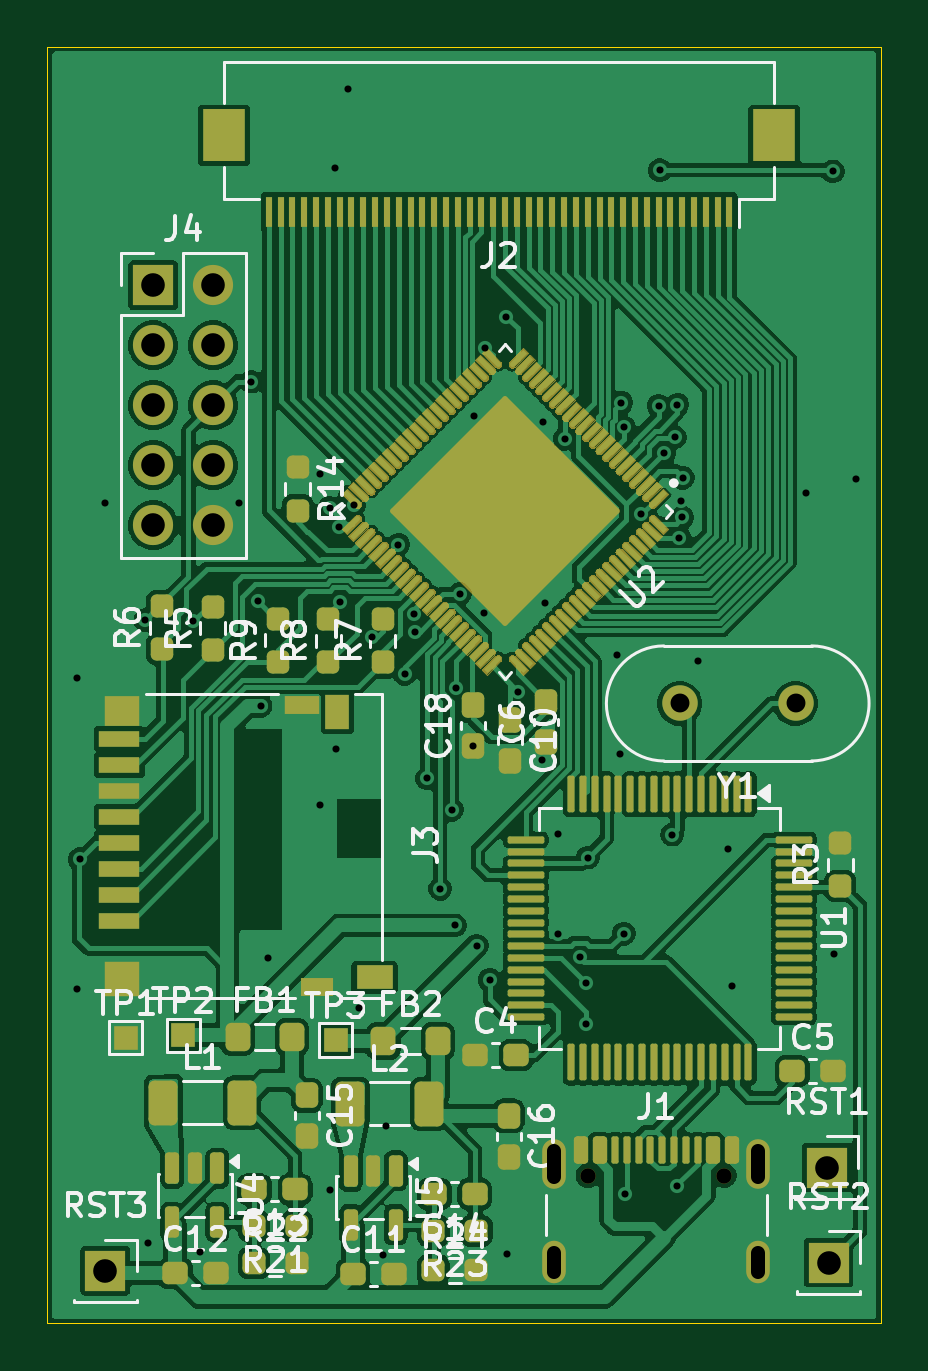
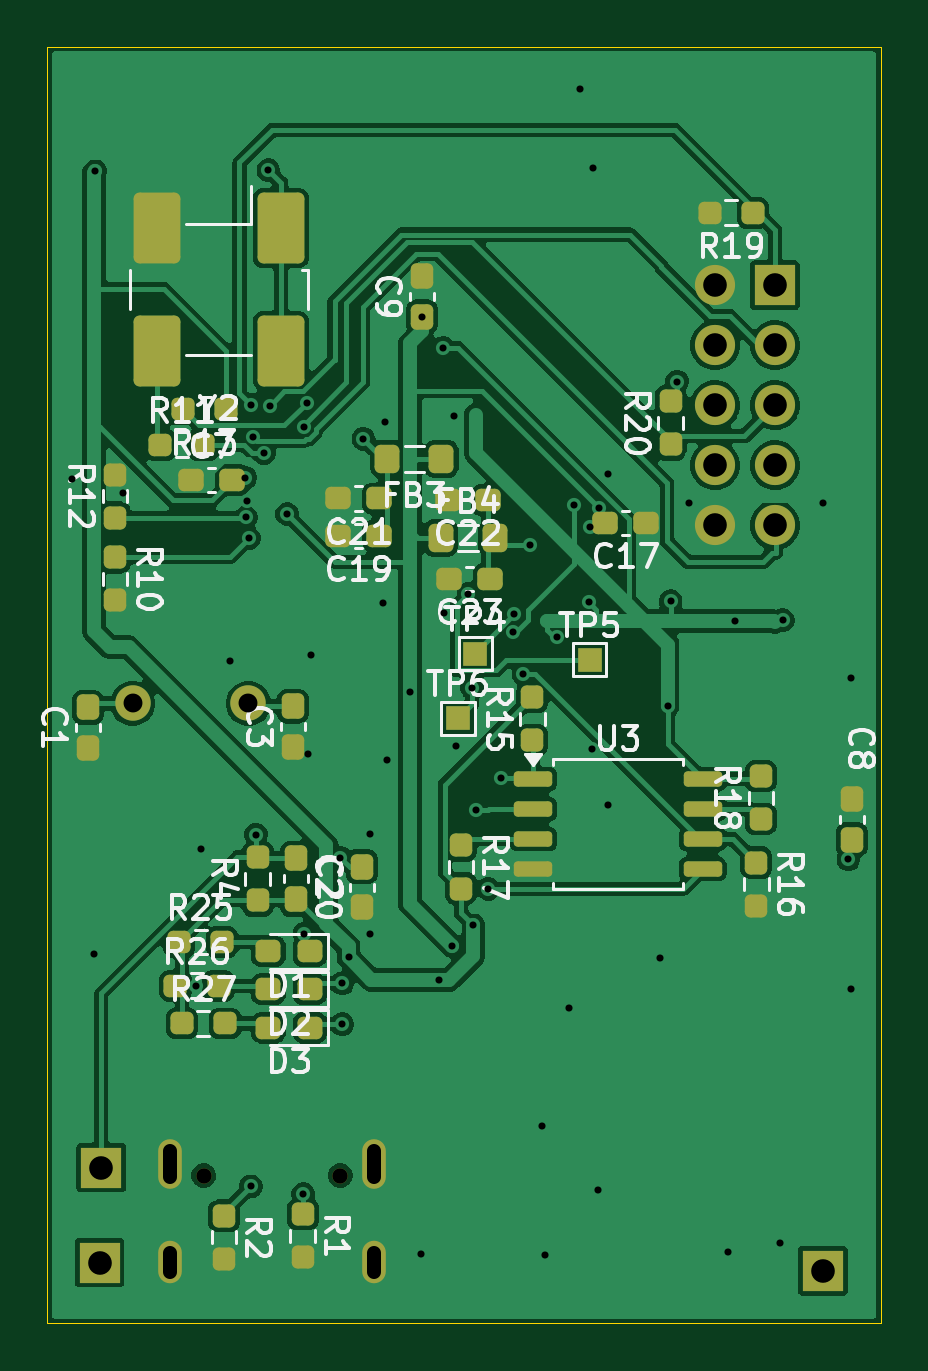
Circuit board: 11 layer files. Board 35.3 x 54.0 mm.
- bottom_copper: ps2_MXODE-B_Cu.gbl (128321 bytes)
- bottom_mask: ps2_MXODE-B_Mask.gbs (6293 bytes)
- paste: ps2_MXODE-B_Paste.gbp (5252 bytes)
- bottom_silk: ps2_MXODE-B_Silkscreen.gbo (62057 bytes)
- outline: ps2_MXODE-Edge_Cuts.gm1 (627 bytes)
- top_copper: ps2_MXODE-F_Cu.gtl (269640 bytes)
- top_mask: ps2_MXODE-F_Mask.gts (298241 bytes)
- paste: ps2_MXODE-F_Paste.gtp (298447 bytes)
- top_silk: ps2_MXODE-F_Silkscreen.gto (63951 bytes)
- drill: ps2_MXODE-NPTH.drl (382 bytes)
- drill: ps2_MXODE-PTH.drl (2273 bytes)

=== bottom_copper: ps2_MXODE-B_Cu.gbl (128321 bytes, source omitted) ===
=== bottom_mask: ps2_MXODE-B_Mask.gbs (6293 bytes, source omitted) ===
=== paste: ps2_MXODE-B_Paste.gbp ===
%TF.GenerationSoftware,KiCad,Pcbnew,9.0.6*%
%TF.CreationDate,2026-10-16T00:30:47+03:00*%
%TF.ProjectId,ps2_MXODE,7073325f-4d58-44f4-9445-2e6b69636164,rev?*%
%TF.SameCoordinates,Original*%
%TF.FileFunction,Paste,Bot*%
%TF.FilePolarity,Positive*%
%FSLAX46Y46*%
G04 Gerber Fmt 4.6, Leading zero omitted, Abs format (unit mm)*
G04 Created by KiCad (PCBNEW 9.0.6) date 2026-10-16 00:30:47*
%MOMM*%
%LPD*%
G01*
G04 APERTURE LIST*
G04 Aperture macros list*
%AMRoundRect*
0 Rectangle with rounded corners*
0 $1 Rounding radius*
0 $2 $3 $4 $5 $6 $7 $8 $9 X,Y pos of 4 corners*
0 Add a 4 corners polygon primitive as box body*
4,1,4,$2,$3,$4,$5,$6,$7,$8,$9,$2,$3,0*
0 Add four circle primitives for the rounded corners*
1,1,$1+$1,$2,$3*
1,1,$1+$1,$4,$5*
1,1,$1+$1,$6,$7*
1,1,$1+$1,$8,$9*
0 Add four rect primitives between the rounded corners*
20,1,$1+$1,$2,$3,$4,$5,0*
20,1,$1+$1,$4,$5,$6,$7,0*
20,1,$1+$1,$6,$7,$8,$9,0*
20,1,$1+$1,$8,$9,$2,$3,0*%
G04 Aperture macros list end*
%ADD10RoundRect,0.237500X0.250000X0.237500X-0.250000X0.237500X-0.250000X-0.237500X0.250000X-0.237500X0*%
%ADD11RoundRect,0.237500X-0.287500X-0.237500X0.287500X-0.237500X0.287500X0.237500X-0.287500X0.237500X0*%
%ADD12RoundRect,0.250001X-0.739999X-1.249999X0.739999X-1.249999X0.739999X1.249999X-0.739999X1.249999X0*%
%ADD13RoundRect,0.162500X0.650000X0.162500X-0.650000X0.162500X-0.650000X-0.162500X0.650000X-0.162500X0*%
%ADD14RoundRect,0.237500X0.237500X-0.250000X0.237500X0.250000X-0.237500X0.250000X-0.237500X-0.250000X0*%
%ADD15RoundRect,0.237500X-0.250000X-0.237500X0.250000X-0.237500X0.250000X0.237500X-0.250000X0.237500X0*%
%ADD16RoundRect,0.237500X-0.237500X0.250000X-0.237500X-0.250000X0.237500X-0.250000X0.237500X0.250000X0*%
%ADD17RoundRect,0.250000X0.275000X0.350000X-0.275000X0.350000X-0.275000X-0.350000X0.275000X-0.350000X0*%
%ADD18RoundRect,0.250000X-0.275000X-0.350000X0.275000X-0.350000X0.275000X0.350000X-0.275000X0.350000X0*%
%ADD19RoundRect,0.237500X-0.300000X-0.237500X0.300000X-0.237500X0.300000X0.237500X-0.300000X0.237500X0*%
%ADD20RoundRect,0.237500X0.237500X-0.300000X0.237500X0.300000X-0.237500X0.300000X-0.237500X-0.300000X0*%
%ADD21RoundRect,0.237500X-0.237500X0.300000X-0.237500X-0.300000X0.237500X-0.300000X0.237500X0.300000X0*%
%ADD22RoundRect,0.237500X0.300000X0.237500X-0.300000X0.237500X-0.300000X-0.237500X0.300000X-0.237500X0*%
G04 APERTURE END LIST*
D10*
%TO.C,R27*%
X86837500Y-120925000D03*
X85012500Y-120925000D03*
%TD*%
%TO.C,R26*%
X87112500Y-119325000D03*
X85287500Y-119325000D03*
%TD*%
%TO.C,R25*%
X86962500Y-117475000D03*
X85137500Y-117475000D03*
%TD*%
D11*
%TO.C,D3*%
X81425000Y-121100000D03*
X83175000Y-121100000D03*
%TD*%
%TO.C,D2*%
X81425000Y-119475000D03*
X83175000Y-119475000D03*
%TD*%
%TO.C,D1*%
X81425000Y-117875000D03*
X83175000Y-117875000D03*
%TD*%
D12*
%TO.C,Y2*%
X82645000Y-87250000D03*
X87905000Y-87250000D03*
X87905000Y-92450000D03*
X82645000Y-92450000D03*
%TD*%
D13*
%TO.C,U3*%
X71962500Y-110572500D03*
X71962500Y-111842500D03*
X71962500Y-113112500D03*
X71962500Y-114382500D03*
X64787500Y-114382500D03*
X64787500Y-113112500D03*
X64787500Y-111842500D03*
X64787500Y-110572500D03*
%TD*%
D14*
%TO.C,R20*%
X66150000Y-96412500D03*
X66150000Y-94587500D03*
%TD*%
D15*
%TO.C,R19*%
X62662500Y-86600000D03*
X64487500Y-86600000D03*
%TD*%
D14*
%TO.C,R18*%
X62325000Y-112275000D03*
X62325000Y-110450000D03*
%TD*%
D16*
%TO.C,R17*%
X75025000Y-113387500D03*
X75025000Y-115212500D03*
%TD*%
%TO.C,R16*%
X62525000Y-114112500D03*
X62525000Y-115937500D03*
%TD*%
D14*
%TO.C,R15*%
X72000000Y-108937500D03*
X72000000Y-107112500D03*
%TD*%
D15*
%TO.C,R13*%
X84962500Y-94925000D03*
X86787500Y-94925000D03*
%TD*%
D14*
%TO.C,R12*%
X89675000Y-99512500D03*
X89675000Y-97687500D03*
%TD*%
D10*
%TO.C,R11*%
X87750000Y-96425000D03*
X85925000Y-96425000D03*
%TD*%
D16*
%TO.C,R10*%
X89675000Y-101187500D03*
X89675000Y-103012500D03*
%TD*%
D14*
%TO.C,R4*%
X83625000Y-115712500D03*
X83625000Y-113887500D03*
%TD*%
D16*
%TO.C,R2*%
X85050000Y-129062500D03*
X85050000Y-130887500D03*
%TD*%
%TO.C,R1*%
X81725000Y-129000000D03*
X81725000Y-130825000D03*
%TD*%
D17*
%TO.C,FB4*%
X75875000Y-100375000D03*
X73575000Y-100375000D03*
%TD*%
D18*
%TO.C,FB3*%
X75850000Y-97025000D03*
X78150000Y-97025000D03*
%TD*%
D19*
%TO.C,C23*%
X73787500Y-102100000D03*
X75512500Y-102100000D03*
%TD*%
%TO.C,C22*%
X73862500Y-98750000D03*
X75587500Y-98750000D03*
%TD*%
%TO.C,C21*%
X78487500Y-98700000D03*
X80212500Y-98700000D03*
%TD*%
D20*
%TO.C,C20*%
X79225000Y-116012500D03*
X79225000Y-114287500D03*
%TD*%
D19*
%TO.C,C19*%
X78487500Y-100275000D03*
X80212500Y-100275000D03*
%TD*%
%TO.C,C17*%
X67187500Y-99725000D03*
X68912500Y-99725000D03*
%TD*%
D20*
%TO.C,C9*%
X76675000Y-91012500D03*
X76675000Y-89287500D03*
%TD*%
D21*
%TO.C,C8*%
X58475000Y-111412500D03*
X58475000Y-113137500D03*
%TD*%
D22*
%TO.C,C7*%
X86437500Y-97925000D03*
X84712500Y-97925000D03*
%TD*%
D20*
%TO.C,C3*%
X82150000Y-109212500D03*
X82150000Y-107487500D03*
%TD*%
D21*
%TO.C,C2*%
X82025000Y-113937500D03*
X82025000Y-115662500D03*
%TD*%
D20*
%TO.C,C1*%
X90825000Y-109262500D03*
X90825000Y-107537500D03*
%TD*%
M02*

=== bottom_silk: ps2_MXODE-B_Silkscreen.gbo (62057 bytes, source omitted) ===
=== outline: ps2_MXODE-Edge_Cuts.gm1 ===
%TF.GenerationSoftware,KiCad,Pcbnew,9.0.6*%
%TF.CreationDate,2026-10-16T00:30:47+03:00*%
%TF.ProjectId,ps2_MXODE,7073325f-4d58-44f4-9445-2e6b69636164,rev?*%
%TF.SameCoordinates,Original*%
%TF.FileFunction,Profile,NP*%
%FSLAX46Y46*%
G04 Gerber Fmt 4.6, Leading zero omitted, Abs format (unit mm)*
G04 Created by KiCad (PCBNEW 9.0.6) date 2026-10-16 00:30:47*
%MOMM*%
%LPD*%
G01*
G04 APERTURE LIST*
%TA.AperFunction,Profile*%
%ADD10C,0.050000*%
%TD*%
G04 APERTURE END LIST*
D10*
X57250000Y-79575000D02*
X92550000Y-79575000D01*
X92550000Y-133625000D01*
X57250000Y-133625000D01*
X57250000Y-79575000D01*
M02*

=== top_copper: ps2_MXODE-F_Cu.gtl (269640 bytes, source omitted) ===
=== top_mask: ps2_MXODE-F_Mask.gts (298241 bytes, source omitted) ===
=== paste: ps2_MXODE-F_Paste.gtp (298447 bytes, source omitted) ===
=== top_silk: ps2_MXODE-F_Silkscreen.gto (63951 bytes, source omitted) ===
=== drill: ps2_MXODE-NPTH.drl ===
M48
; DRILL file {KiCad 9.0.6} date 2026-10-16T00:31:38+0300
; FORMAT={-:-/ absolute / metric / decimal}
; #@! TF.CreationDate,2026-10-16T00:31:38+03:00
; #@! TF.GenerationSoftware,Kicad,Pcbnew,9.0.6
; #@! TF.FileFunction,NonPlated,1,2,NPTH
FMAT,2
METRIC
; #@! TA.AperFunction,NonPlated,NPTH,ComponentDrill
T1C0.650
%
G90
G05
T1
X80.135Y-127.36
X85.915Y-127.36
M30

=== drill: ps2_MXODE-PTH.drl ===
M48
; DRILL file {KiCad 9.0.6} date 2026-10-16T00:31:38+0300
; FORMAT={-:-/ absolute / metric / decimal}
; #@! TF.CreationDate,2026-10-16T00:31:38+03:00
; #@! TF.GenerationSoftware,Kicad,Pcbnew,9.0.6
; #@! TF.FileFunction,Plated,1,2,PTH
FMAT,2
METRIC
; #@! TA.AperFunction,Plated,PTH,ViaDrill
T1C0.300
; #@! TA.AperFunction,Plated,PTH,ComponentDrill
T2C0.600
; #@! TA.AperFunction,Plated,PTH,ComponentDrill
T3C0.800
; #@! TA.AperFunction,Plated,PTH,ComponentDrill
T4C1.000
%
G90
G05
T1
X58.5Y-106.3
X58.5Y-119.45
X58.625Y-113.975
X59.7Y-98.875
X61.4Y-103.85
X61.525Y-130.2
X63.425Y-103.895
X63.725Y-130.6
X65.375Y-98.9
X65.875Y-93.75
X66.15Y-103.05
X66.275Y-107.475
X66.6Y-118.15
X68.8Y-97.65
X68.8Y-111.675
X69.2Y-99.1
X69.225Y-127.975
X69.425Y-84.725
X69.475Y-109.325
X69.575Y-99.925
X69.625Y-103.1
X69.975Y-81.375
X70.225Y-98.975
X70.45Y-120.25
X70.975Y-104.55
X71.45Y-130.725
X71.6Y-125.25
X72.1Y-100.65
X72.38Y-106.125
X72.775Y-103.575
X72.822Y-104.334
X73.325Y-110.55
X73.875Y-115.225
X74.375Y-111.875
X74.5Y-116.775
X74.553Y-106.714
X74.71Y-102.734
X75.25Y-109.188
X75.325Y-95.2
X75.425Y-117.625
X75.725Y-103.55
X75.777Y-92.326
X75.975Y-119.075
X76.675Y-91.013
X76.7Y-130.7
X77.175Y-106.875
X78.175Y-109.775
X78.25Y-95.475
X78.325Y-103.125
X78.875Y-112.9
X78.875Y-117.125
X79.155Y-96.175
X79.785Y-118.112
X80.05Y-119.225
X80.05Y-120.95
X80.125Y-113.9
X81.375Y-105.325
X81.5Y-109.525
X81.55Y-94.65
X81.65Y-117.125
X81.67Y-95.689
X81.7Y-128.15
X82.386Y-99.358
X83.125Y-94.775
X83.175Y-84.8
X83.361Y-96.772
X83.7Y-112.925
X83.814Y-96.102
X83.925Y-94.725
X83.925Y-127.825
X84.0Y-100.375
X84.093Y-98.801
X84.125Y-99.5
X84.149Y-97.823
X84.8Y-105.6
X86.05Y-113.525
X86.225Y-119.35
X89.35Y-98.475
X90.5Y-84.85
X90.55Y-117.975
X91.475Y-97.875
T3
X84.025Y-107.375
X88.925Y-107.375
T4
X59.7Y-131.4
X61.735Y-89.675
X61.735Y-92.215
X61.735Y-94.755
X61.735Y-97.295
X61.735Y-99.835
X64.275Y-89.675
X64.275Y-92.215
X64.275Y-94.755
X64.275Y-97.295
X64.275Y-99.835
X90.25Y-127.025
X90.325Y-131.05
T2
X78.705Y-126.31G85X78.705Y-127.41
G05
X78.705Y-130.64G85X78.705Y-131.44
G05
X87.345Y-126.31G85X87.345Y-127.41
G05
X87.345Y-130.64G85X87.345Y-131.44
G05
M30
